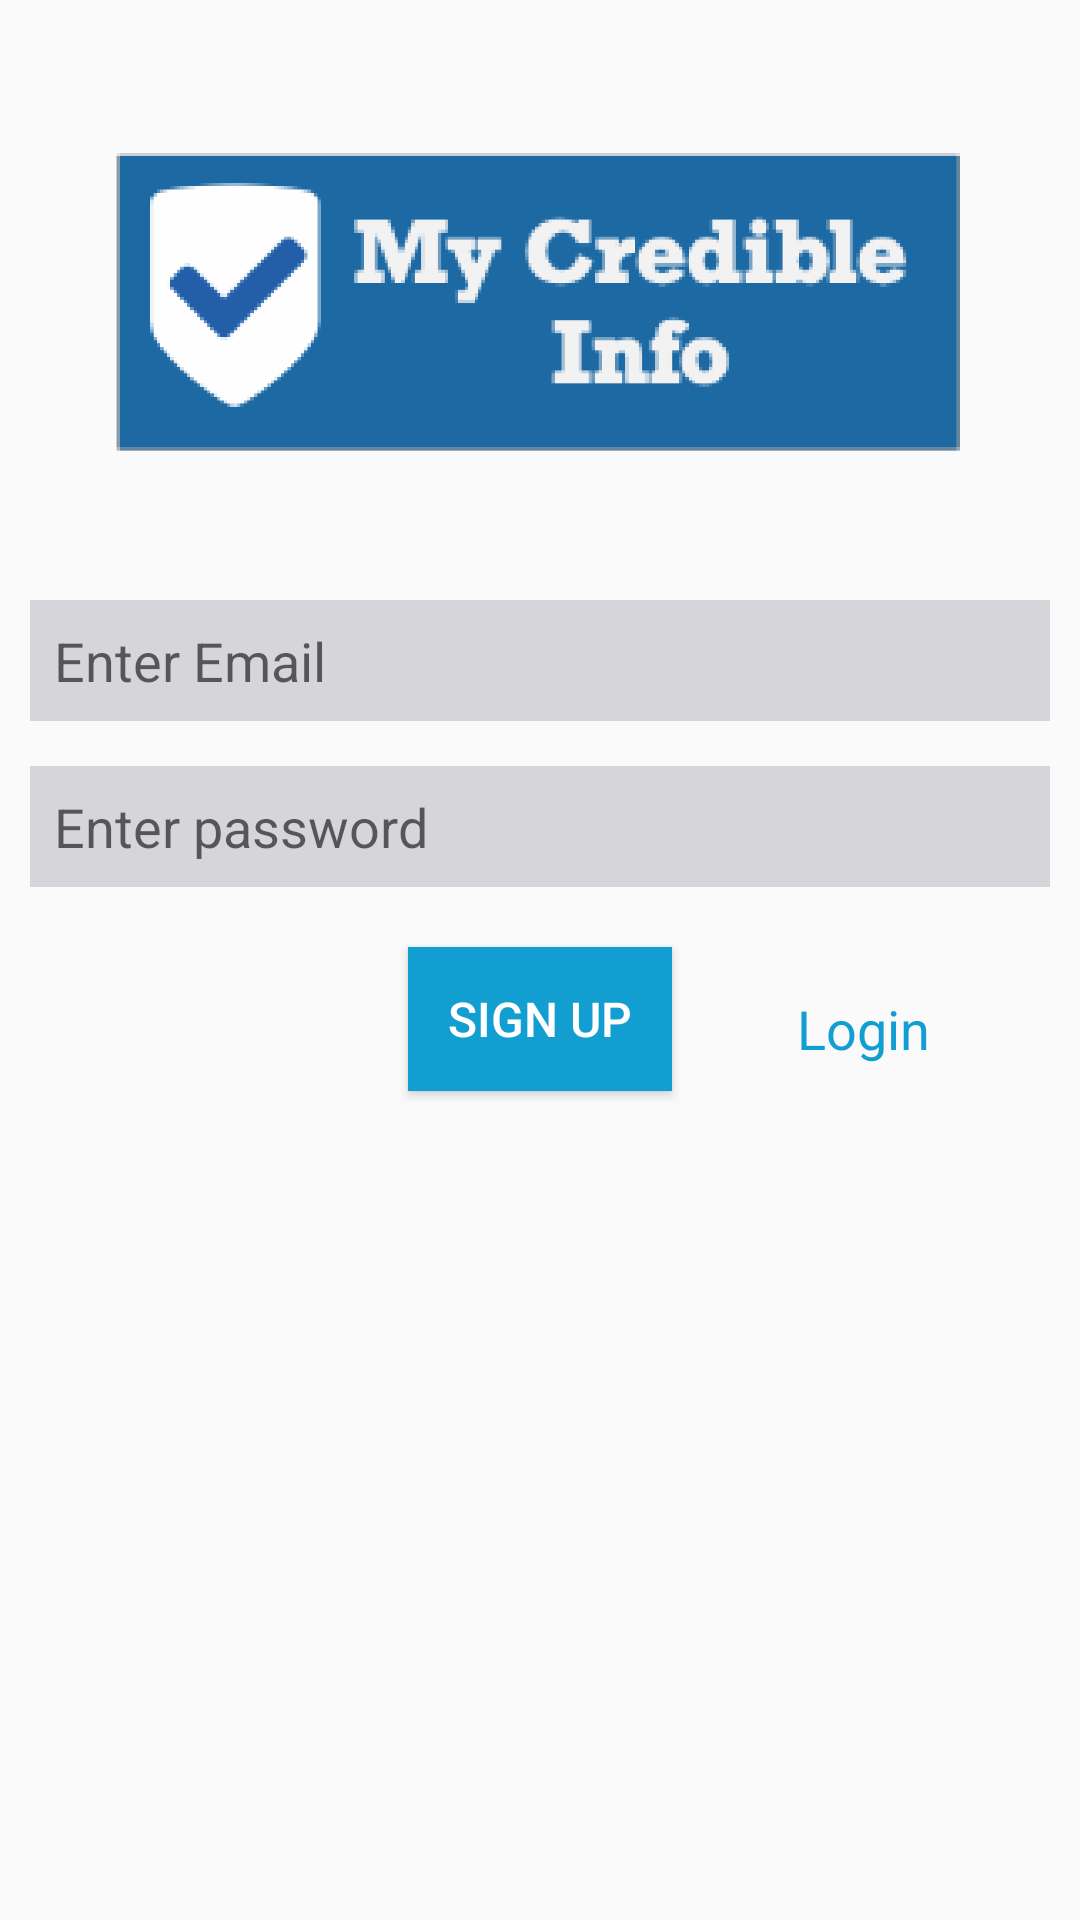

This screen was rendered from an Android layout file. Write that file and the resources it references.
<!-- AndroidManifest.xml: application theme CustomTheme -->
<!-- res/layout/activity_main.xml -->
<?xml version="1.0" encoding="utf-8"?>

<RelativeLayout xmlns:android="http://schemas.android.com/apk/res/android"
    xmlns:app="http://schemas.android.com/apk/res-auto"
    xmlns:tools="http://schemas.android.com/tools"
    android:layout_width="match_parent"
    android:layout_height="match_parent"
    tools:context=".MainActivity">

    <ImageView
        android:id="@+id/imageView"
        android:layout_width="300dp"
        android:layout_height="200dp"
        android:layout_centerHorizontal="true"
        app:srcCompat="@drawable/splash" />

    <EditText
        android:id="@+id/emailText"
        android:layout_width="match_parent"
        android:layout_height="wrap_content"
        android:layout_marginStart="10dp"
        android:layout_marginEnd="10dp"
        android:layout_below="@id/imageView"
        android:ems="10"
        android:background="#D6D6DA"
        android:inputType="textEmailAddress"
        android:padding="8dp"
        android:drawablePadding="8dp"
        android:hint="Enter Email"/>

    <EditText
        android:id="@+id/password"
        android:layout_width="match_parent"
        android:layout_height="wrap_content"
        android:layout_marginStart="10dp"
        android:background="#D6D6DA"
        android:layout_marginEnd="10dp"
        android:padding="8dp"
        android:drawablePadding="8dp"
        android:layout_below="@id/emailText"
        android:layout_marginTop="15dp"
        android:hint="Enter password"
        android:ems="10"
        android:inputType="textPassword" />

    <Button
        android:id="@+id/signUp"
        android:layout_width="wrap_content"
        android:layout_height="wrap_content"
        android:layout_below="@id/password"
        android:layout_centerHorizontal="true"
        android:layout_marginTop="20dp"
        android:background="#139ED1"
        android:textColor="#ffffff"
        android:textSize="16sp"
        android:text="Sign Up" />

    <TextView
        android:id="@+id/loginSwitch"
        android:layout_width="wrap_content"
        android:layout_height="wrap_content"
        android:layout_alignParentEnd="true"
        android:layout_below="@id/password"
        android:layout_marginTop="35dp"
        android:textColor="#139ED1"
        android:textSize="18sp"
        android:layout_marginEnd="50dp"
        android:text="Login" />

</RelativeLayout>
<!-- resources referenced by this layout -->
<resources>
  <!-- drawable splash: png bitmap (drawable-hdpi, 9647 bytes) -->
  <style name="CustomTheme" parent="Theme.AppCompat.Light.DarkActionBar">
          
          <item name="colorPrimary">@color/actionbar</item>
          <item name="colorPrimaryDark">@color/actionBarDark</item>
          <item name="colorAccent">@color/colorAccent</item>
      </style>
  <color name="actionbar">#1c69a4</color>
  <color name="actionBarDark">#0D03D4</color>
  <color name="colorAccent">#D81B60</color>
</resources>
